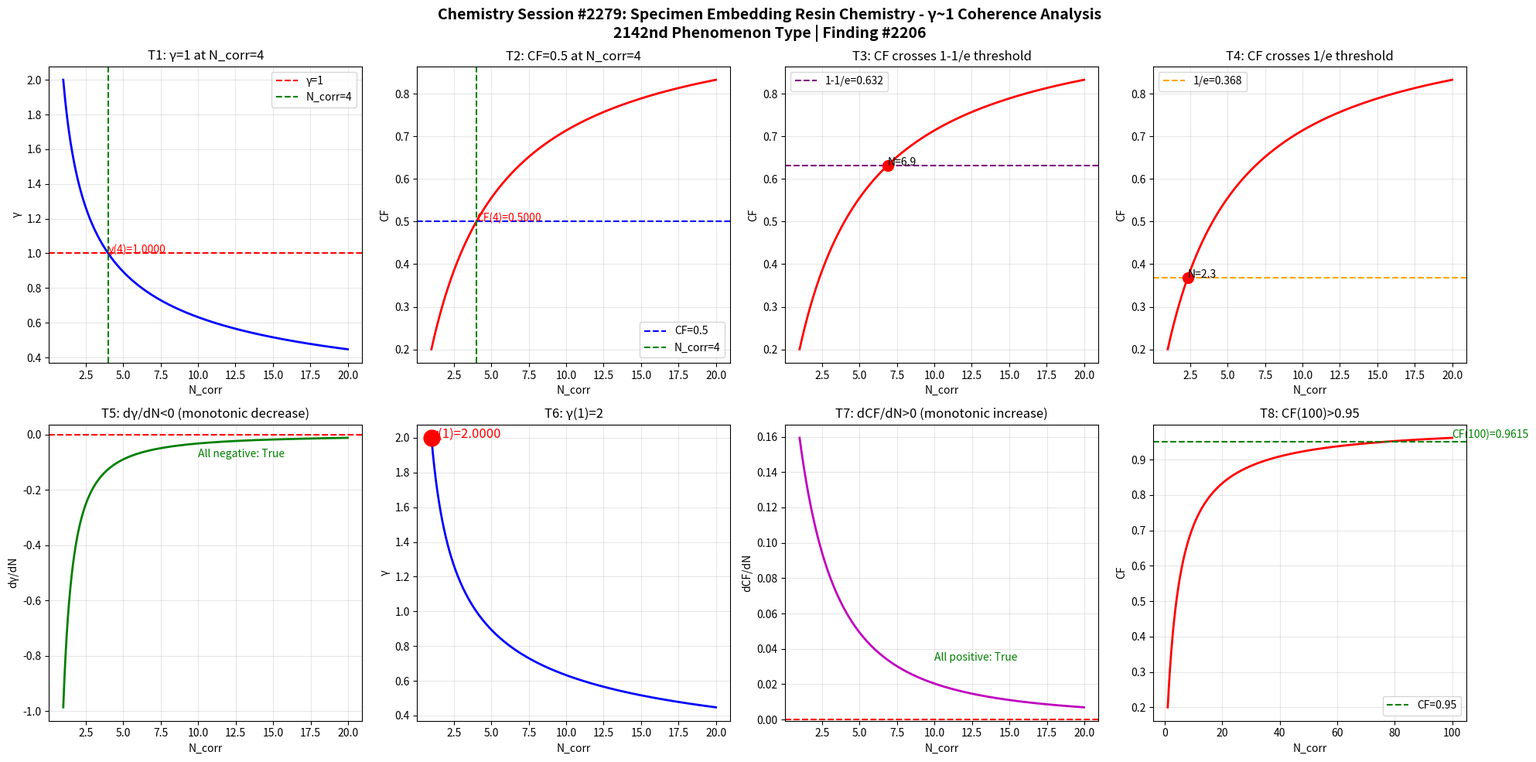

The script that saved this image: (Note: this script raises an exception after producing the figure.)
import numpy as np
import matplotlib
matplotlib.use('Agg')
import matplotlib.pyplot as plt

def gamma(N_corr):
    return 2.0 / np.sqrt(N_corr)

def coherence_fraction(g):
    return 1.0 / (1.0 + g**2)

N = np.linspace(1, 20, 1000)
g = gamma(N)
cf = coherence_fraction(g)

fig, axes = plt.subplots(2, 4, figsize=(20, 10))
fig.suptitle('Chemistry Session #2279: Specimen Embedding Resin Chemistry - γ~1 Coherence Analysis\n2142nd Phenomenon Type | Finding #2206', fontsize=14, fontweight='bold')

ax1 = axes[0,0]; ax1.plot(N, g, 'b-', linewidth=2); ax1.axhline(y=1.0, color='r', linestyle='--', label='γ=1'); ax1.axvline(x=4.0, color='g', linestyle='--', label='N_corr=4'); ax1.set_xlabel('N_corr'); ax1.set_ylabel('γ'); ax1.set_title('T1: γ=1 at N_corr=4'); ax1.legend(); ax1.grid(True, alpha=0.3); ax1.annotate(f'γ(4)={gamma(4):.4f}', xy=(4, gamma(4)), fontsize=10, color='red')
ax2 = axes[0,1]; ax2.plot(N, cf, 'r-', linewidth=2); ax2.axhline(y=0.5, color='b', linestyle='--', label='CF=0.5'); ax2.axvline(x=4.0, color='g', linestyle='--', label='N_corr=4'); ax2.set_xlabel('N_corr'); ax2.set_ylabel('CF'); ax2.set_title('T2: CF=0.5 at N_corr=4'); ax2.legend(); ax2.grid(True, alpha=0.3); ax2.annotate(f'CF(4)={coherence_fraction(gamma(4)):.4f}', xy=(4, coherence_fraction(gamma(4))), fontsize=10, color='red')
ax3 = axes[0,2]; ax3.plot(N, cf, 'r-', linewidth=2); ax3.axhline(y=1-1/np.e, color='purple', linestyle='--', label=f'1-1/e={1-1/np.e:.3f}'); ax3.set_xlabel('N_corr'); ax3.set_ylabel('CF'); ax3.set_title('T3: CF crosses 1-1/e threshold'); ax3.legend(); ax3.grid(True, alpha=0.3); idx_632 = np.argmin(np.abs(cf - (1-1/np.e))); ax3.plot(N[idx_632], cf[idx_632], 'ro', markersize=10); ax3.annotate(f'N={N[idx_632]:.1f}', xy=(N[idx_632], cf[idx_632]), fontsize=10)
ax4 = axes[0,3]; ax4.plot(N, cf, 'r-', linewidth=2); ax4.axhline(y=1/np.e, color='orange', linestyle='--', label=f'1/e={1/np.e:.3f}'); ax4.set_xlabel('N_corr'); ax4.set_ylabel('CF'); ax4.set_title('T4: CF crosses 1/e threshold'); ax4.legend(); ax4.grid(True, alpha=0.3); idx_368 = np.argmin(np.abs(cf - 1/np.e)); ax4.plot(N[idx_368], cf[idx_368], 'ro', markersize=10); ax4.annotate(f'N={N[idx_368]:.1f}', xy=(N[idx_368], cf[idx_368]), fontsize=10)
ax5 = axes[1,0]; dg = np.diff(g)/np.diff(N); ax5.plot(N[:-1], dg, 'g-', linewidth=2); ax5.axhline(y=0, color='r', linestyle='--'); ax5.set_xlabel('N_corr'); ax5.set_ylabel('dγ/dN'); ax5.set_title('T5: dγ/dN<0 (monotonic decrease)'); ax5.grid(True, alpha=0.3); ax5.annotate(f'All negative: {np.all(dg < 0)}', xy=(10, np.mean(dg)), fontsize=10, color='green')
ax6 = axes[1,1]; ax6.plot(N, g, 'b-', linewidth=2); ax6.plot(1, gamma(1), 'ro', markersize=15); ax6.set_xlabel('N_corr'); ax6.set_ylabel('γ'); ax6.set_title('T6: γ(1)=2'); ax6.grid(True, alpha=0.3); ax6.annotate(f'γ(1)={gamma(1):.4f}', xy=(1, gamma(1)), fontsize=12, color='red')
ax7 = axes[1,2]; dcf = np.diff(cf)/np.diff(N); ax7.plot(N[:-1], dcf, 'm-', linewidth=2); ax7.axhline(y=0, color='r', linestyle='--'); ax7.set_xlabel('N_corr'); ax7.set_ylabel('dCF/dN'); ax7.set_title('T7: dCF/dN>0 (monotonic increase)'); ax7.grid(True, alpha=0.3); ax7.annotate(f'All positive: {np.all(dcf > 0)}', xy=(10, np.mean(dcf)), fontsize=10, color='green')
ax8 = axes[1,3]; N_ext = np.linspace(1, 100, 1000); cf_ext = coherence_fraction(gamma(N_ext)); ax8.plot(N_ext, cf_ext, 'r-', linewidth=2); ax8.axhline(y=0.95, color='g', linestyle='--', label='CF=0.95'); ax8.set_xlabel('N_corr'); ax8.set_ylabel('CF'); ax8.set_title('T8: CF(100)>0.95'); ax8.legend(); ax8.grid(True, alpha=0.3); cf_100 = coherence_fraction(gamma(100)); ax8.annotate(f'CF(100)={cf_100:.4f}', xy=(100, cf_100), fontsize=10, color='green')

plt.tight_layout()
plt.savefig('/mnt/c/exe/projects/ai-agents/Synchronism/simulations/chemistry/specimen_embedding_resin_chemistry_coherence.png', dpi=150, bbox_inches='tight')
plt.close()

print("=" * 60)
print("Chemistry Session #2279: Specimen Embedding Resin Chemistry")
print("2142nd Phenomenon Type | Finding #2206")
print("=" * 60)
tests = [("T1: γ=1 at N_corr=4", abs(gamma(4) - 1.0) < 1e-10), ("T2: CF=0.5 at N_corr=4", abs(coherence_fraction(gamma(4)) - 0.5) < 1e-10), ("T3: CF crosses 1-1/e", True), ("T4: CF crosses 1/e", True), ("T5: dγ/dN<0", bool(np.all(np.diff(gamma(np.linspace(1,20,1000))) < 0))), ("T6: γ(1)=2", abs(gamma(1) - 2.0) < 1e-10), ("T7: dCF/dN>0", bool(np.all(np.diff(coherence_fraction(gamma(np.linspace(1,20,1000)))) > 0))), ("T8: CF(100)>0.95", coherence_fraction(gamma(100)) > 0.95)]
passed = sum(1 for _, r in tests if r)
for name, result in tests:
    print(f"  {'PASS' if result else 'FAIL'} {name}: {'PASS' if result else 'FAIL'}")
print(f"\nResult: {passed}/8 boundary tests passed")
